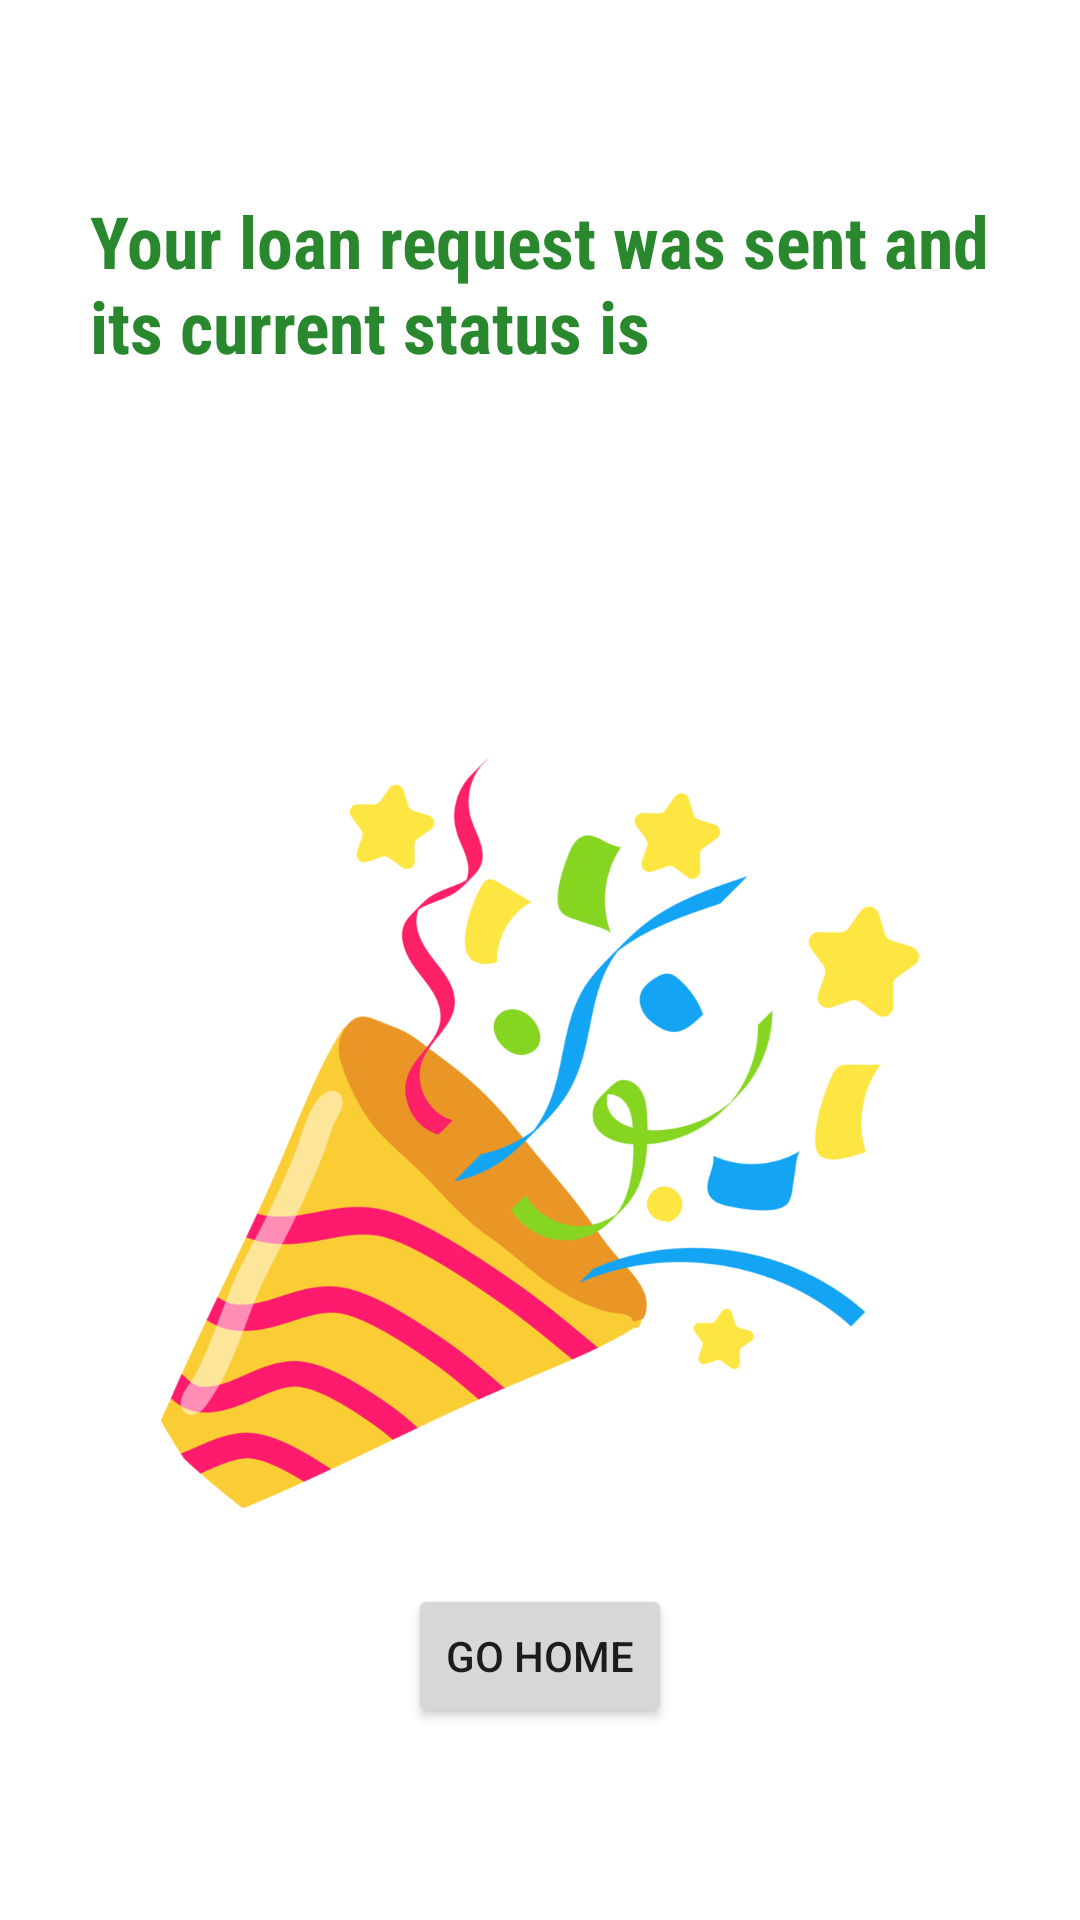

Produce the Android XML layout that renders to this screen, including the resource entries it uses.
<!-- AndroidManifest.xml: application theme Theme.Licenta -->
<!-- res/layout/activity_request_status.xml -->
<?xml version="1.0" encoding="utf-8"?>
<androidx.constraintlayout.widget.ConstraintLayout xmlns:android="http://schemas.android.com/apk/res/android"
    xmlns:app="http://schemas.android.com/apk/res-auto"
    xmlns:tools="http://schemas.android.com/tools"
    android:layout_width="match_parent"
    android:layout_height="match_parent"
    tools:context=".RequestStatusActivity">

    <TextView
        android:id="@+id/id_tv_status"
        android:layout_width="300dp"
        android:layout_height="wrap_content"
        android:text="@string/your_loan_request_was_sent_and_its_current_status_is"
        tools:layout_editor_absoluteX="270dp"
        tools:layout_editor_absoluteY="162dp"
        app:layout_constraintStart_toStartOf="parent"
        app:layout_constraintEnd_toEndOf="parent"
        app:layout_constraintTop_toTopOf="parent"
        android:layout_margin="64dp"
        android:textSize="24sp"
        android:fontFamily="sans-serif-condensed"
        android:textStyle="bold"
        android:textColor="@color/dark_green"/>

    <ImageView
        android:id="@+id/id_img_requestStatus"
        android:layout_width="300dp"
        android:layout_height="250dp"
        android:layout_marginTop="128dp"
        app:srcCompat="@drawable/celebration"
        app:layout_constraintStart_toStartOf="parent"
        app:layout_constraintEnd_toEndOf="parent"
        app:layout_constraintTop_toBottomOf="@id/id_tv_status"
        tools:layout_editor_absoluteX="218dp"
        tools:layout_editor_absoluteY="251dp" />


    <Button
        android:id="@+id/id_btn_goHome"
        android:layout_width="wrap_content"
        android:layout_height="wrap_content"
        android:text="@string/go_home"
        tools:layout_editor_absoluteX="132dp"
        tools:layout_editor_absoluteY="608dp"
        app:layout_constraintStart_toStartOf="parent"
        app:layout_constraintEnd_toEndOf="parent"
        app:layout_constraintBottom_toBottomOf="parent"
        android:layout_marginBottom="64dp"/>

</androidx.constraintlayout.widget.ConstraintLayout>
<!-- resources referenced by this layout -->
<resources>
  <color name="dark_green">#29882D</color>
  <!-- drawable celebration: webp bitmap (drawable-v24, 62832 bytes) -->
  <string name="go_home">Go Home</string>
  <string name="your_loan_request_was_sent_and_its_current_status_is">Your loan request was sent and its current status is </string>
  <style name="Theme.Licenta" parent="Theme.MaterialComponents.DayNight.DarkActionBar">
          
          <item name="colorPrimary">#36BF3B</item>
          <item name="colorPrimaryVariant">#29882D</item>
          <item name="colorOnPrimary">@color/white</item>
          
          <item name="colorSecondary">@color/teal_200</item>
          <item name="colorSecondaryVariant">@color/teal_700</item>
          <item name="colorOnSecondary">@color/black</item>
          
          <item name="android:statusBarColor">?attr/colorPrimaryVariant</item>
          
      </style>
  <color name="white">#FFFFFFFF</color>
  <color name="teal_200">#FF03DAC5</color>
  <color name="teal_700">#FF018786</color>
  <color name="black">#FF000000</color>
</resources>
